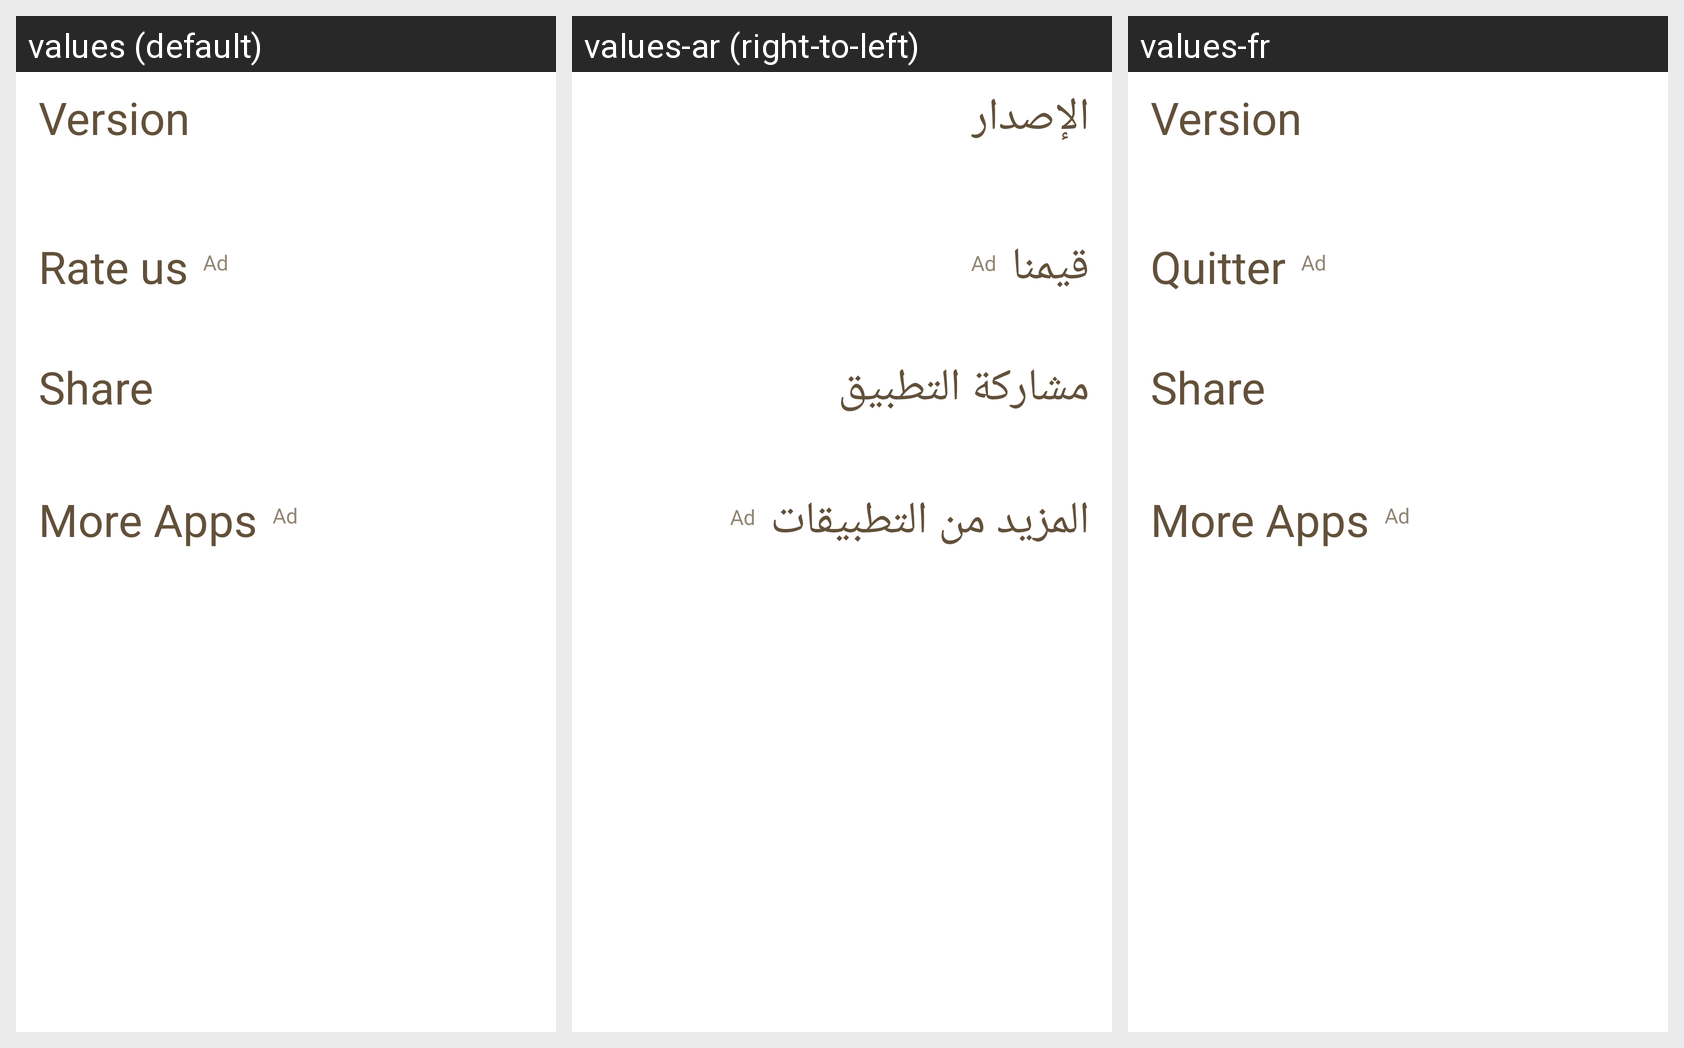

Locale-by-locale string values for the Android screen shown in this grid:
Android screen res/layout/fragment_settings.xml rendered under 3 locales, left to right: values (default), values-ar (right-to-left), values-fr. Device: Nexus 5 (rendered at 1080×1920; each locale shown at half size, 540×960, under a caption strip naming it); theme AppTheme.
Strings drawn on this screen, with the default value and each locale's value (text and hints the layout hard-codes, and strings that could not be matched under every locale, appear in the picture but are not listed):

version
  values: Version
  values-ar: الإصدار
  values-fr: Version

rate_us
  values: Rate us
  values-ar: قيمنا
  values-fr: Quitter

share
  values: Share
  values-ar: مشاركة التطبيق
  values-fr: Share

more_apps
  values: More Apps
  values-ar: المزيد من التطبيقات
  values-fr: More Apps
